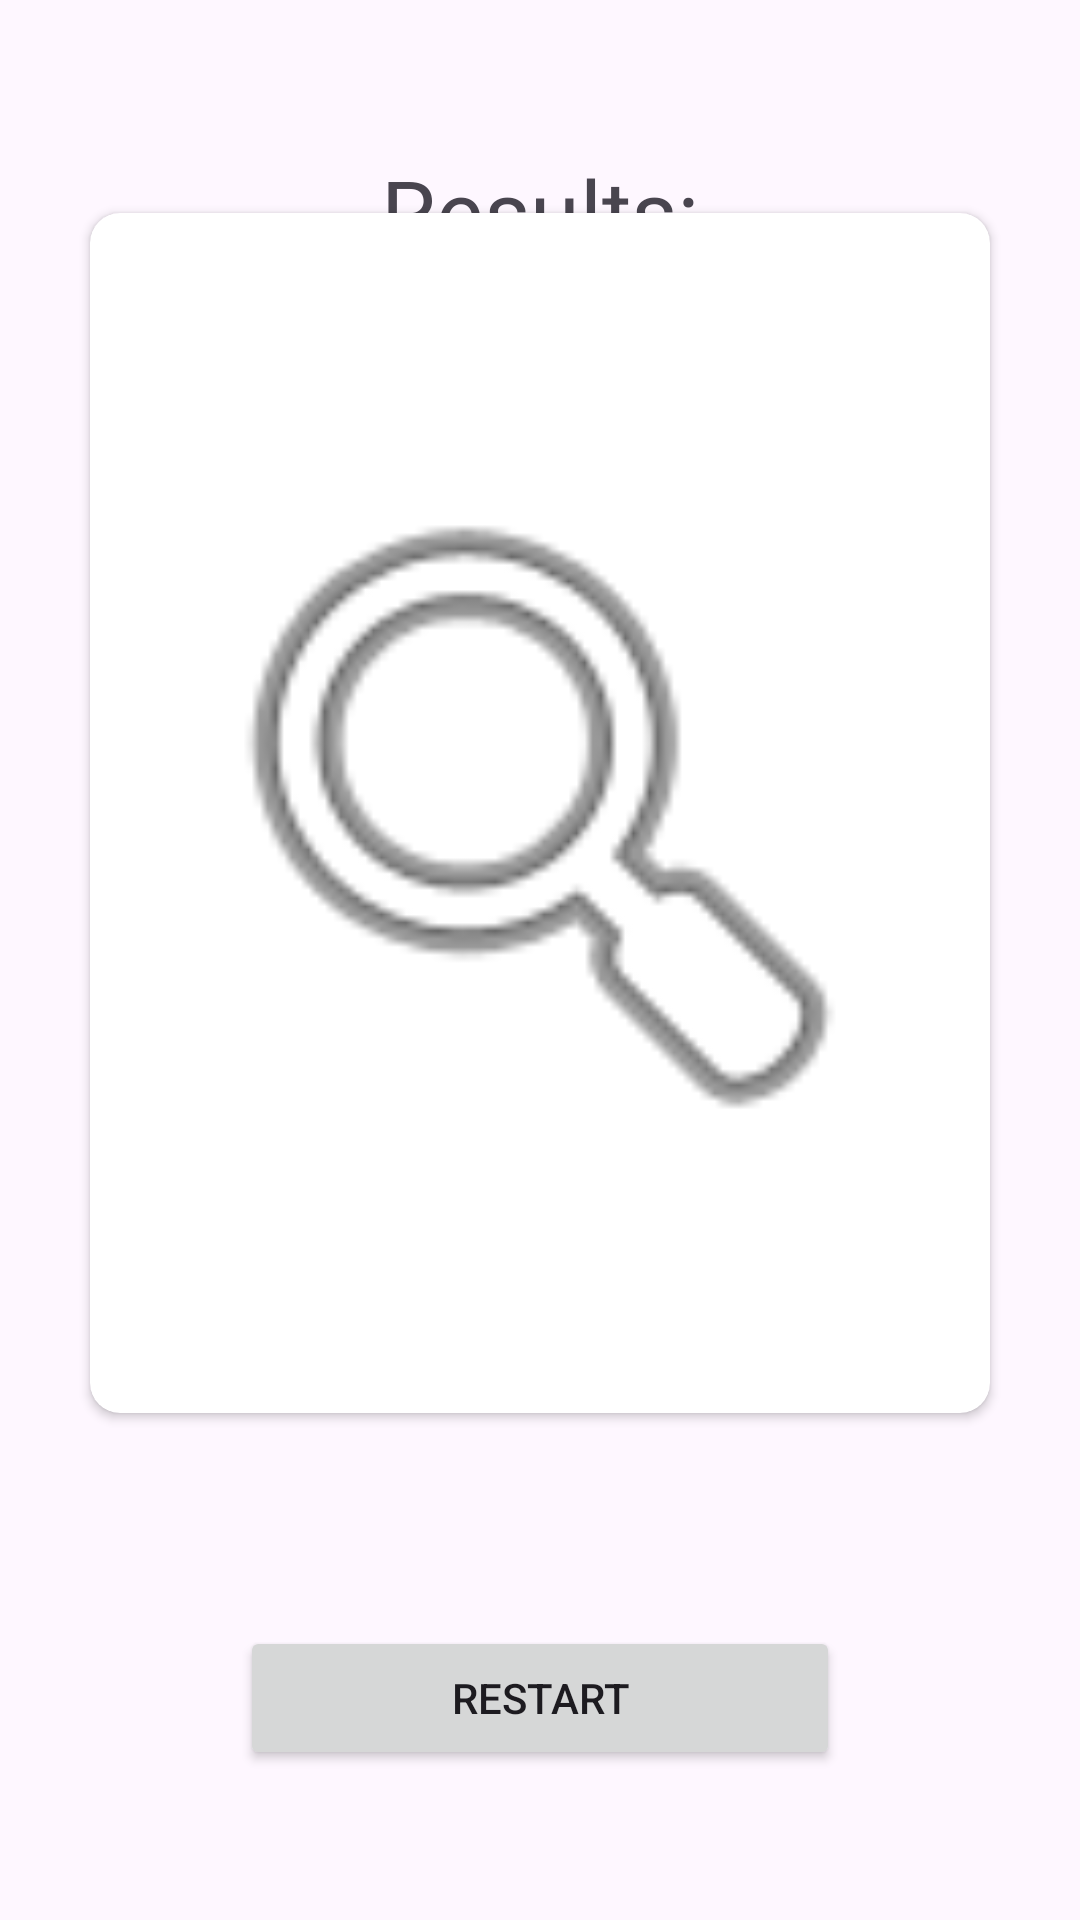

The Android layout XML behind this screen, and the referenced resources:
<!-- AndroidManifest.xml: application theme Theme.Trillionaire -->
<!-- res/layout/fragment_result.xml -->
<?xml version="1.0" encoding="utf-8"?>
<androidx.constraintlayout.widget.ConstraintLayout xmlns:android="http://schemas.android.com/apk/res/android"
    xmlns:app="http://schemas.android.com/apk/res-auto"
    xmlns:tools="http://schemas.android.com/tools"
    android:id="@+id/clResult"
    android:layout_width="match_parent"
    android:layout_height="match_parent"
    tools:context=".fragments.ResultFragment" >

    <androidx.cardview.widget.CardView
        android:id="@+id/cvResult"
        android:layout_width="300dp"
        android:layout_height="400dp"
        android:layout_marginStart="25dp"
        android:layout_marginEnd="25dp"
        app:cardCornerRadius="10dp"
        app:layout_constraintBottom_toTopOf="@+id/btnRestart"
        app:layout_constraintEnd_toEndOf="parent"
        app:layout_constraintStart_toStartOf="parent"
        app:layout_constraintTop_toTopOf="parent">

        <ImageView
            android:id="@+id/imageView"
            android:layout_width="match_parent"
            android:layout_height="match_parent"
            android:layout_margin="20dp"
            android:layout_marginLeft="20dp"
            android:layout_marginTop="20dp"
            android:layout_marginRight="20dp"
            android:layout_marginBottom="0dp"
            app:srcCompat="@android:drawable/ic_menu_search"
            android:contentDescription="TODO" />
    </androidx.cardview.widget.CardView>

    <Button
        android:id="@+id/btnRestart"
        android:layout_width="200dp"
        android:layout_height="wrap_content"
        android:layout_marginBottom="50dp"
        android:text="@string/restart"
        app:layout_constraintBottom_toBottomOf="parent"
        app:layout_constraintEnd_toEndOf="parent"
        app:layout_constraintStart_toStartOf="parent" />

    <TextView
        android:id="@+id/tvResults"
        android:layout_width="wrap_content"
        android:layout_height="wrap_content"
        android:layout_marginTop="50dp"
        android:text="@string/results"
        android:textSize="30dp"
        app:layout_constraintBottom_toTopOf="@+id/cvResult"
        app:layout_constraintEnd_toEndOf="parent"
        app:layout_constraintStart_toStartOf="parent"
        app:layout_constraintTop_toTopOf="parent"
        app:layout_constraintVertical_bias="0.0" />
</androidx.constraintlayout.widget.ConstraintLayout>
<!-- resources referenced by this layout -->
<resources>
  <string name="restart">Restart</string>
  <string name="results">Results:</string>
  <style name="Theme.Trillionaire" parent="Base.Theme.Trillionaire" />
  <style name="Base.Theme.Trillionaire" parent="Theme.Material3.DayNight.NoActionBar">
          
          
      </style>
</resources>
